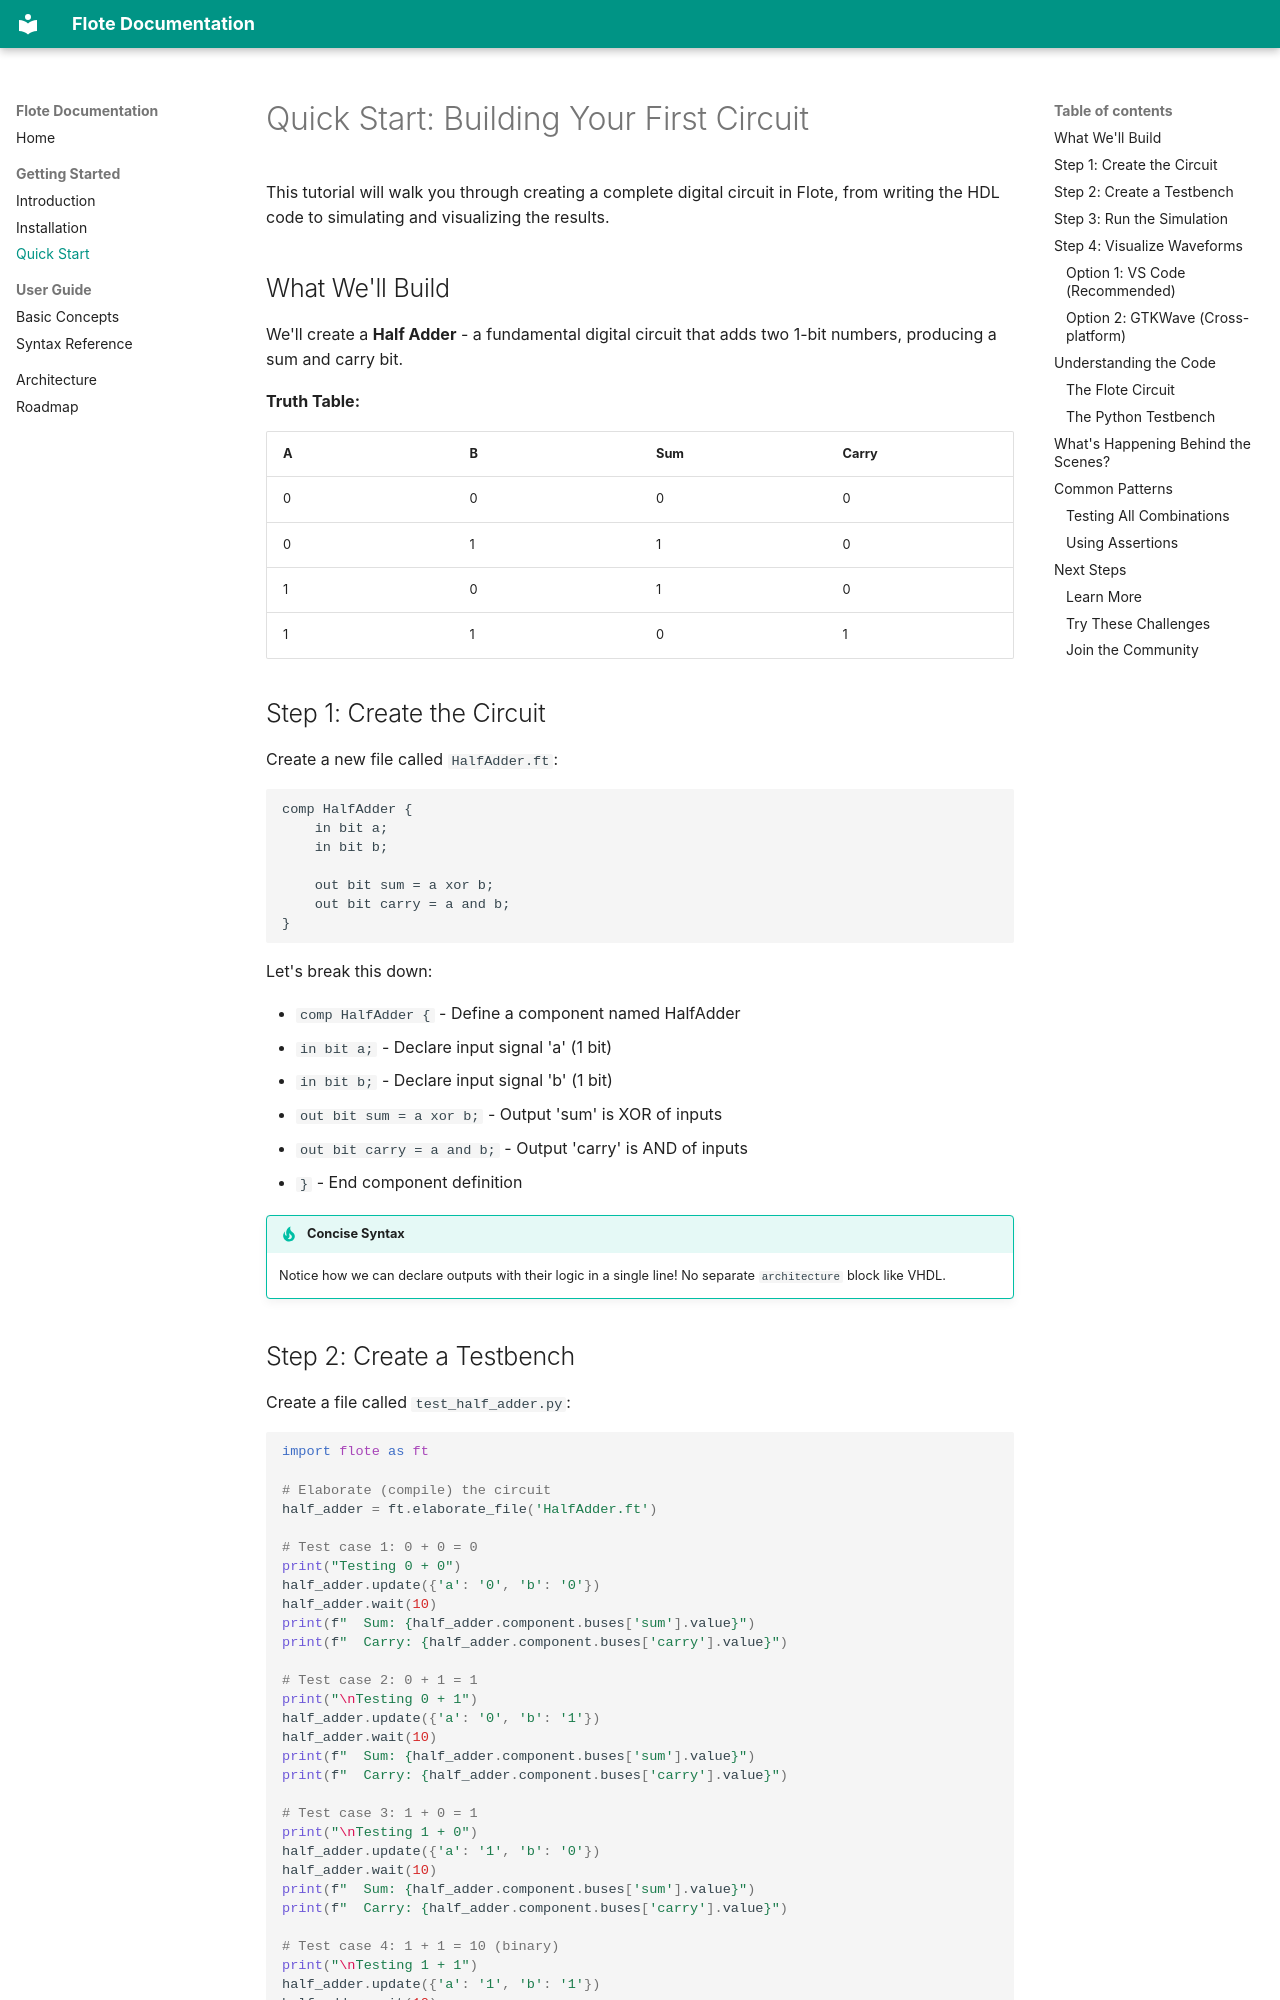

repository: icarogabryel/flote · page: getting-started/quick-start/index.html · generator: mkdocs

# Quick Start: Building Your First Circuit

This tutorial will walk you through creating a complete digital circuit in Flote, from writing the HDL code to simulating and visualizing the results.

## What We'll Build

We'll create a **Half Adder** - a fundamental digital circuit that adds two 1-bit numbers, producing a sum and carry bit.

**Truth Table:**

| A | B | Sum | Carry |
|---|---|-----|-------|
| 0 | 0 |  0  |   0   |
| 0 | 1 |  1  |   0   |
| 1 | 0 |  1  |   0   |
| 1 | 1 |  0  |   1   |

## Step 1: Create the Circuit

Create a new file called `HalfAdder.ft`:

```flote
comp HalfAdder {
    in bit a;
    in bit b;

    out bit sum = a xor b;
    out bit carry = a and b;
}
```

Let's break this down:

- `comp HalfAdder {` - Define a component named HalfAdder
- `in bit a;` - Declare input signal 'a' (1 bit)
- `in bit b;` - Declare input signal 'b' (1 bit)
- `out bit sum = a xor b;` - Output 'sum' is XOR of inputs
- `out bit carry = a and b;` - Output 'carry' is AND of inputs
- `}` - End component definition

!!! tip "Concise Syntax"
    Notice how we can declare outputs with their logic in a single line! No separate `architecture` block like VHDL.
